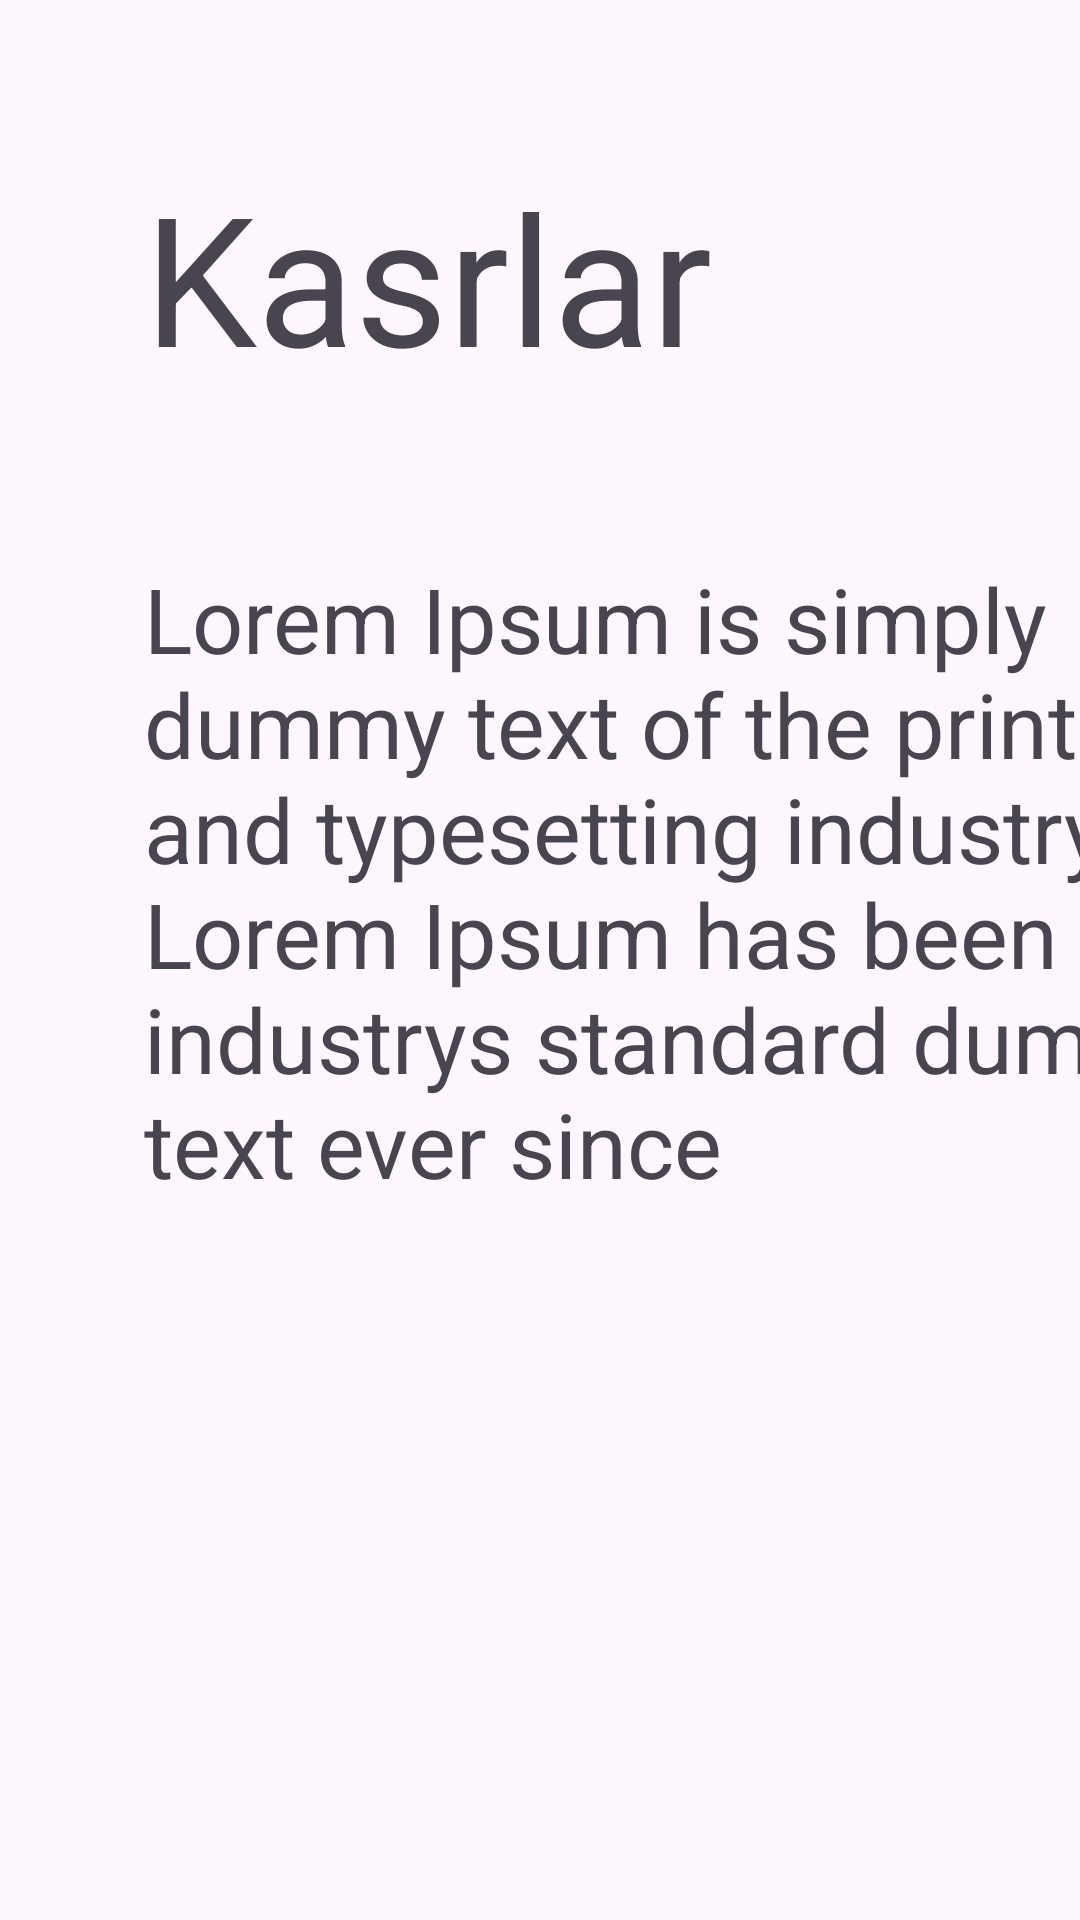

Layout XML and referenced resources for this Android screen:
<!-- AndroidManifest.xml: application theme Theme.QordoqApp -->
<!-- res/layout/fragment_nazariya.xml -->
<?xml version="1.0" encoding="utf-8"?>
<androidx.constraintlayout.widget.ConstraintLayout xmlns:android="http://schemas.android.com/apk/res/android"
    xmlns:app="http://schemas.android.com/apk/res-auto"
    xmlns:tools="http://schemas.android.com/tools"
    android:layout_width="match_parent"
    android:layout_height="match_parent"
    tools:context=".NazariyaFragment">

    <TextView
        android:id="@+id/title"
        android:layout_width="234dp"
        android:layout_height="90dp"
        android:layout_marginStart="48dp"
        android:layout_marginTop="52dp"
        android:text="Kasrlar"
        android:textSize="60sp"
        app:layout_constraintStart_toStartOf="parent"
        app:layout_constraintTop_toTopOf="parent" />

    <TextView
        android:id="@+id/desc"
        android:layout_width="365dp"
        android:layout_height="223dp"
        android:layout_marginStart="48dp"
        android:layout_marginTop="44dp"
        android:text="@string/desc"
        android:textSize="30sp"
        app:layout_constraintStart_toStartOf="parent"
        app:layout_constraintTop_toBottomOf="@+id/title" />
</androidx.constraintlayout.widget.ConstraintLayout>
<!-- resources referenced by this layout -->
<resources>
  <string name="desc">Lorem Ipsum is simply dummy text of the printing and typesetting industry. Lorem Ipsum has been the industrys standard dummy text ever since</string>
  <style name="Theme.QordoqApp" parent="Base.Theme.QordoqApp" />
  <style name="Base.Theme.QordoqApp" parent="Theme.Material3.DayNight.NoActionBar">
          
          
      </style>
</resources>
